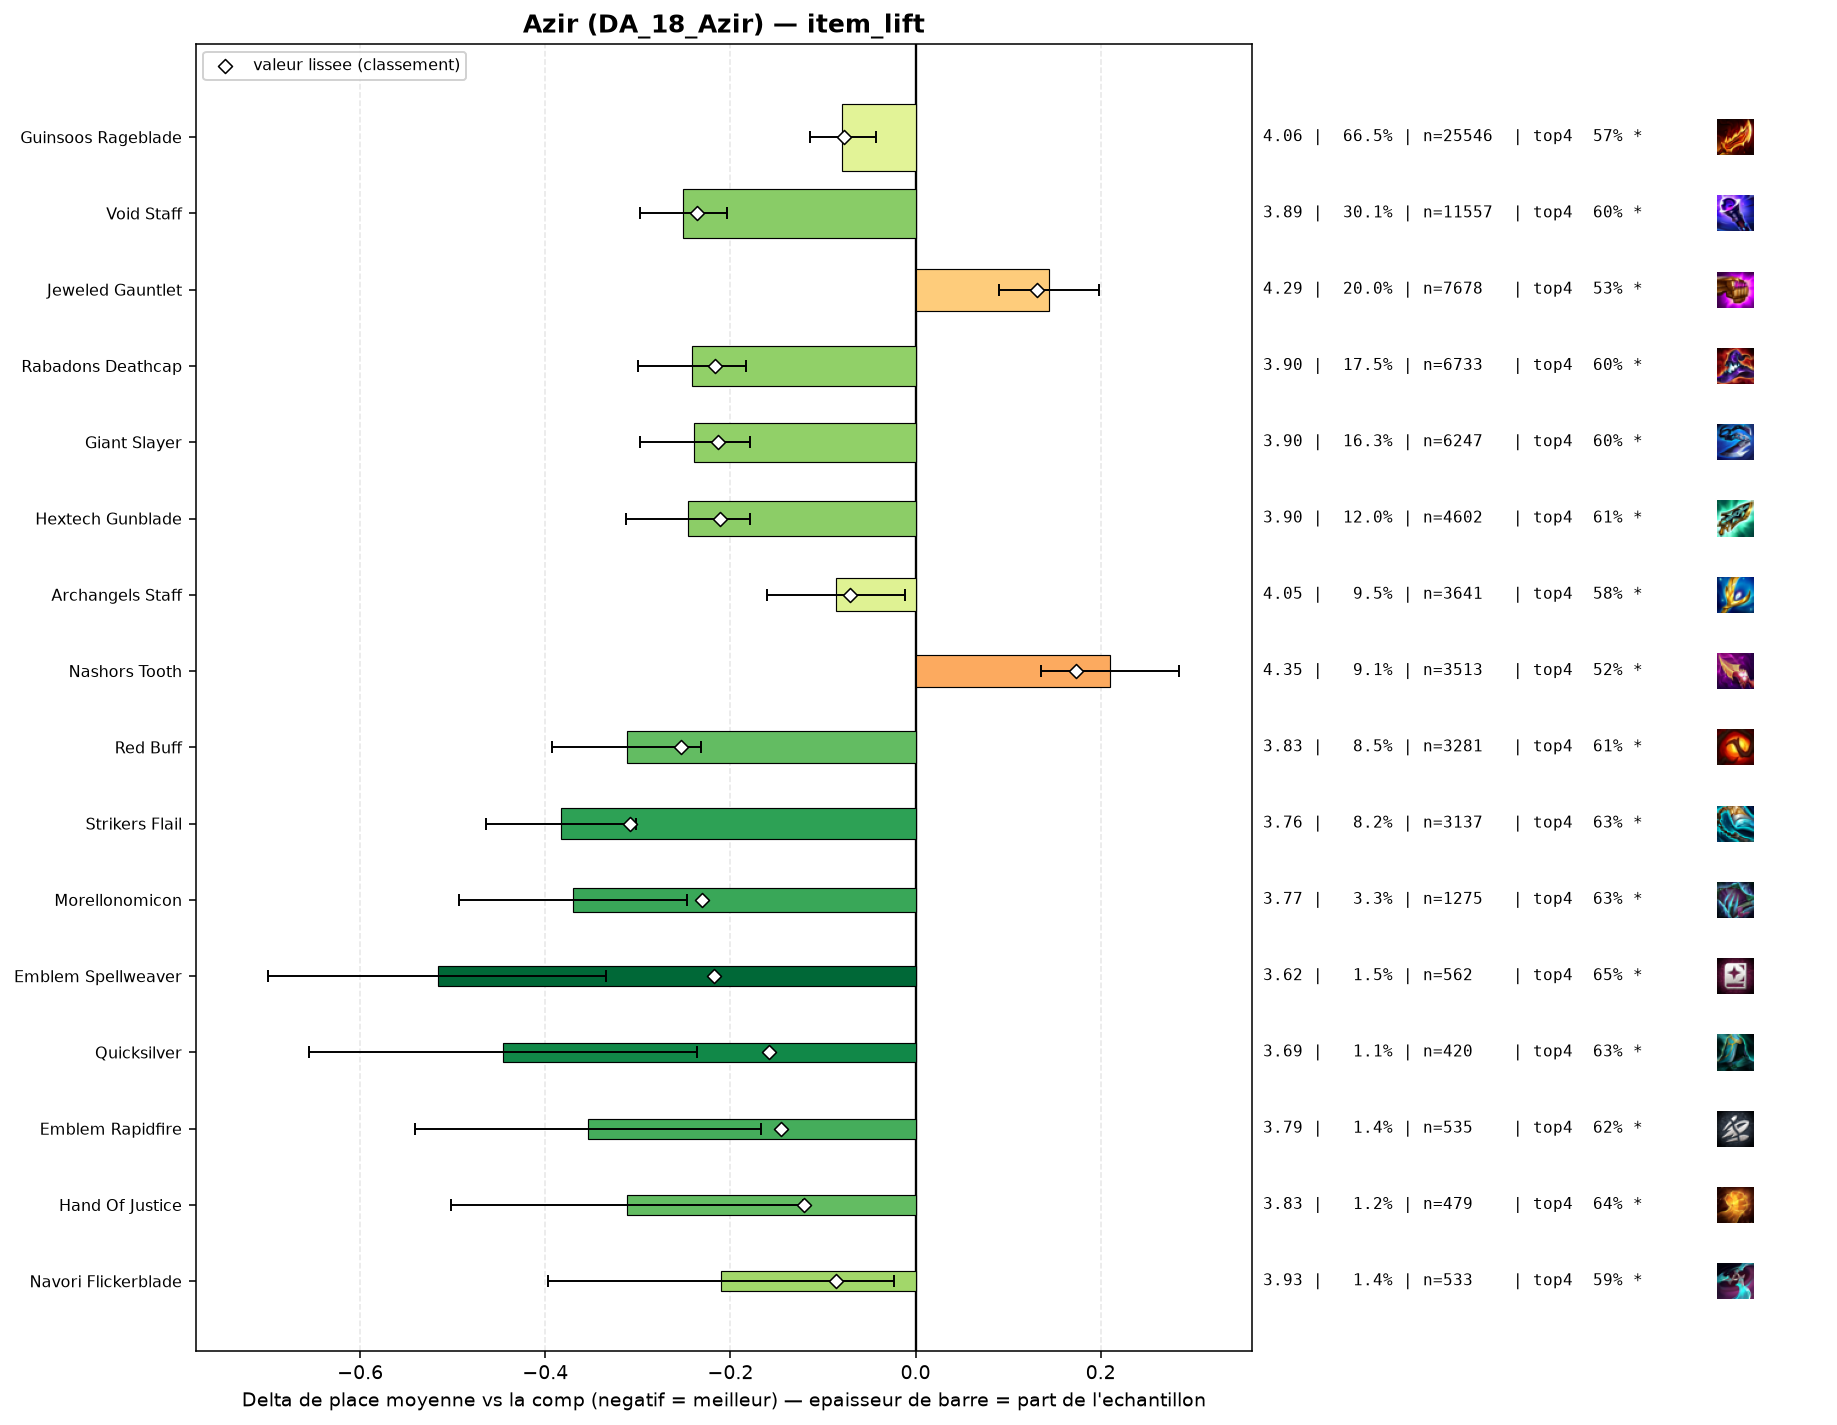

The table this chart was drawn from, first rows:
group, label, n, share, avg_place, shrunk_avg, score, d_avg, d_avg_pess, impact, d_top4, win, top2, top4, sd, z, p, significant
populaire, Strikers Flail, 3137, 0.08169, 3.758, 3.833, -0.308, -0.383, -0.302, 0.0251, 0.0753, 0.2072, 0.365, 0.6337, 2.223, -9.27, 0.0, True
populaire, Red Buff, 3281, 0.08544, 3.829, 3.888, -0.253, -0.312, -0.232, 0.0216, 0.056, 0.2076, 0.3563, 0.6144, 2.255, -7.61, 0.0, True
populaire, Void Staff, 11557, 0.301, 3.89, 3.905, -0.236, -0.251, -0.204, 0.0709, 0.0428, 0.2029, 0.3471, 0.6013, 2.262, -10.48, 0.0, True
pepite, Morellonomicon, 1275, 0.0332, 3.771, 3.91, -0.231, -0.37, -0.247, 0.0077, 0.0745, 0.1984, 0.3631, 0.6329, 2.21, -5.88, 0.0, True
pepite, Emblem Spellweaver, 562, 0.01464, 3.625, 3.923, -0.218, -0.516, -0.334, 0.0032, 0.0892, 0.2438, 0.3843, 0.6477, 2.19, -5.55, 0.0, True
populaire, Rabadons Deathcap, 6733, 0.1753, 3.9, 3.924, -0.217, -0.241, -0.183, 0.038, 0.041, 0.2011, 0.3461, 0.5994, 2.267, -8.06, 0.0, True
populaire, Giant Slayer, 6247, 0.1627, 3.902, 3.928, -0.213, -0.239, -0.179, 0.0346, 0.0455, 0.1854, 0.3373, 0.604, 2.226, -7.84, 0.0, True
populaire, Hextech Gunblade, 4602, 0.1198, 3.895, 3.93, -0.211, -0.246, -0.179, 0.0253, 0.048, 0.1808, 0.3353, 0.6065, 2.189, -7.18, 0.0, True
pepite, Quicksilver, 420, 0.01094, 3.695, 3.983, -0.158, -0.446, -0.236, 0.0017, 0.0749, 0.2071, 0.3643, 0.6333, 2.178, -4.17, 3e-05, True
pepite, Emblem Rapidfire, 535, 0.01393, 3.787, 3.996, -0.145, -0.354, -0.167, 0.002, 0.0602, 0.1907, 0.3533, 0.6187, 2.19, -3.71, 0.00021, True
pepite, Hand Of Justice, 479, 0.01247, 3.829, 4.021, -0.12, -0.312, -0.122, 0.0015, 0.0825, 0.1587, 0.3215, 0.6409, 2.11, -3.21, 0.00131, True
pepite, Navori Flickerblade, 533, 0.01388, 3.931, 4.055, -0.086, -0.21, -0.023, 0.0012, 0.0307, 0.1801, 0.3283, 0.5891, 2.185, -2.21, 0.02741, True
, Wits End, 222, 0.005781, 3.788, 4.062, -0.079, -0.353, -0.071, 0.0005, 0.0722, 0.1622, 0.3604, 0.6306, 2.134, -2.45, 0.01414, True
populaire, Guinsoos Rageblade, 25546, 0.6652, 4.062, 4.064, -0.077, -0.079, -0.043, 0.0509, 0.0142, 0.1707, 0.3099, 0.5727, 2.236, -4.35, 1e-05, True
populaire, Archangels Staff, 3641, 0.09482, 4.055, 4.07, -0.071, -0.086, -0.011, 0.0067, 0.0244, 0.1508, 0.3005, 0.5828, 2.178, -2.26, 0.02377, True
, Emblem Slayer, 240, 0.00625, 3.883, 4.08, -0.061, -0.258, 0.0, 0.0004, 0.0541, 0.1583, 0.325, 0.6125, 2.13, -1.87, 0.06196, True
, Emblem Flora Fatalis, 169, 0.004401, 3.834, 4.086, -0.055, -0.307, 0.0, 0.0002, 0.0392, 0.2308, 0.3669, 0.5976, 2.309, -1.72, 0.08509, False
, Emblem Blossom, 287, 0.007474, 3.99, 4.1, -0.041, -0.151, 0.0, 0.0003, 0.0339, 0.1916, 0.3275, 0.5923, 2.259, -1.13, 0.2583, False
, Edge Of Night, 47, 0.001224, 3.596, 4.109, -0.031, -0.545, 0.0, 0.0, 0.1224, 0.2553, 0.3617, 0.6809, 2.257, -1.66, 0.0979, False
, Emblem Sprykin, 47, 0.001224, 3.617, 4.111, -0.03, -0.524, 0.0, 0.0, 0.1224, 0.234, 0.4255, 0.6809, 2.348, -1.53, 0.1263, False
, Tacticians Crown, 147, 0.003828, 4.034, 4.124, -0.017, -0.107, 0.0, 0.0001, 0.0334, 0.1633, 0.2925, 0.5918, 2.19, -0.59, 0.5549, False
, Adaptive Helm, 226, 0.005885, 4.111, 4.134, -0.007, -0.03, 0.0, 0.0, 0.0123, 0.1593, 0.323, 0.5708, 2.316, -0.2, 0.8448, False
, Guinsoos Rageblade Radiant, 107, 0.002786, 4.14, 4.141, -0.0, -0.001, 0.0, 0.0, 0.0397, 0.0935, 0.2804, 0.5981, 2.129, -0.0, 0.9974, False
, Rabadons Deathcap Radiant, 63, 0.001641, 4.159, 4.142, 0.001, 0.018, 0.0, -0.0, -0.0505, 0.1587, 0.3175, 0.5079, 2.276, 0.06, 0.9503, False
, Statikk Shiv, 536, 0.01396, 4.157, 4.147, 0.007, 0.016, 0.0, -0.0001, 0.0013, 0.1325, 0.2649, 0.5597, 2.11, 0.17, 0.8629, False
, Rapid Fire Cannon, 77, 0.002005, 4.234, 4.149, 0.008, 0.093, 0.0, -0.0, -0.052, 0.1299, 0.3377, 0.5065, 2.279, 0.36, 0.7208, False
, Emblem Fae, 49, 0.001276, 4.429, 4.158, 0.017, 0.288, 0.0, -0.0, -0.0074, 0.1224, 0.2449, 0.551, 2.259, 0.89, 0.3729, False
, Seekers Armguard, 53, 0.00138, 4.547, 4.167, 0.026, 0.406, 0.0, -0.0, -0.049, 0.1132, 0.2075, 0.5094, 2.168, 1.36, 0.1728, False
, Emblem Primal, 86, 0.00224, 4.407, 4.168, 0.027, 0.266, 0.0, -0.0001, -0.0817, 0.1047, 0.2558, 0.4767, 2.164, 1.14, 0.2547, False
, Last Whisper, 100, 0.002604, 4.39, 4.17, 0.029, 0.249, 0.0, -0.0001, -0.0484, 0.13, 0.29, 0.51, 2.349, 1.06, 0.2894, False
, Lich Bane, 196, 0.005104, 4.296, 4.172, 0.032, 0.155, 0.0, -0.0002, -0.0176, 0.1378, 0.2245, 0.5408, 2.146, 1.01, 0.3131, False
, Gamblers Blade, 197, 0.00513, 4.315, 4.176, 0.035, 0.174, 0.0, -0.0002, -0.0458, 0.1269, 0.3046, 0.5127, 2.28, 1.07, 0.2858, False
, Emblem Lunar, 106, 0.00276, 4.434, 4.176, 0.036, 0.293, 0.0, -0.0001, -0.0962, 0.1792, 0.283, 0.4623, 2.323, 1.3, 0.1945, False
, Mittens, 43, 0.00112, 4.86, 4.179, 0.038, 0.72, 0.063, -0.0, -0.1631, 0.0698, 0.186, 0.3953, 2.195, 2.15, 0.03167, True
, Emblem Invoker, 50, 0.001302, 4.8, 4.181, 0.04, 0.659, 0.034, -0.0001, -0.1984, 0.14, 0.2, 0.36, 2.254, 2.07, 0.03877, True
, Emblem Inferno, 190, 0.004948, 4.379, 4.188, 0.047, 0.238, 0.0, -0.0002, -0.0479, 0.1316, 0.2947, 0.5105, 2.3, 1.42, 0.1545, False
, Emblem Flora Fatalis Augment, 90, 0.002344, 4.6, 4.189, 0.048, 0.459, 0.044, -0.0001, -0.114, 0.1, 0.1889, 0.4444, 2.004, 2.17, 0.03002, True
, Ludens Tempest, 56, 0.001458, 4.911, 4.193, 0.052, 0.77, 0.233, -0.0001, -0.1299, 0.0536, 0.1429, 0.4286, 2.047, 2.81, 0.00492, True
, Krakens Fury, 74, 0.001927, 4.824, 4.201, 0.06, 0.683, 0.157, -0.0001, -0.0855, 0.1081, 0.1757, 0.473, 2.31, 2.54, 0.01098, True
, Deathblade, 48, 0.00125, 5.333, 4.211, 0.07, 1.192, 0.588, -0.0001, -0.2668, 0.0833, 0.1458, 0.2917, 2.134, 3.87, 0.00011, True
, Infinity Edge, 113, 0.002943, 4.752, 4.219, 0.078, 0.611, 0.186, -0.0002, -0.1071, 0.115, 0.2301, 0.4513, 2.306, 2.81, 0.00489, True
, Blighting Jewel, 132, 0.003437, 4.879, 4.249, 0.108, 0.738, 0.393, -0.0004, -0.1569, 0.0606, 0.1515, 0.4015, 2.019, 4.19, 3e-05, True
populaire, Jeweled Gauntlet, 7678, 0.1999, 4.285, 4.272, 0.131, 0.144, 0.09, -0.0261, -0.0286, 0.1358, 0.2645, 0.5298, 2.196, 5.22, 0.0, True
, Blue Buff, 513, 0.01336, 4.54, 4.301, 0.16, 0.399, 0.209, -0.0021, -0.0692, 0.1053, 0.2281, 0.4893, 2.186, 4.11, 4e-05, True
, Component B F Sword, 94, 0.002448, 5.67, 4.308, 0.167, 1.529, 1.077, -0.0004, -0.3031, 0.0745, 0.1596, 0.2553, 2.233, 6.63, 0.0, True
populaire, Nashors Tooth, 3513, 0.09148, 4.351, 4.314, 0.173, 0.21, 0.136, -0.0158, -0.0358, 0.1233, 0.2434, 0.5226, 2.159, 5.51, 0.0, True
, Component Tear Of The Goddess, 113, 0.002943, 5.876, 4.363, 0.223, 1.735, 1.35, -0.0007, -0.3461, 0.0796, 0.1062, 0.2124, 2.087, 8.82, 0.0, True
, Component Sparring Gloves, 162, 0.004219, 5.593, 4.394, 0.253, 1.452, 1.118, -0.0011, -0.2807, 0.0802, 0.1111, 0.2778, 2.162, 8.53, 0.0, True
, Spear Of Shojin, 1964, 0.05114, 4.649, 4.506, 0.365, 0.508, 0.406, -0.0187, -0.0951, 0.1222, 0.2138, 0.4633, 2.247, 9.77, 0.0, True
, Component Recurve Bow, 337, 0.008776, 5.418, 4.53, 0.39, 1.278, 1.044, -0.0034, -0.232, 0.0653, 0.1335, 0.3264, 2.182, 10.7, 0.0, True
, Component Needlessly Large Rod, 380, 0.009896, 5.65, 4.64, 0.5, 1.509, 1.292, -0.0049, -0.2821, 0.0632, 0.1105, 0.2763, 2.144, 13.65, 0.0, True
